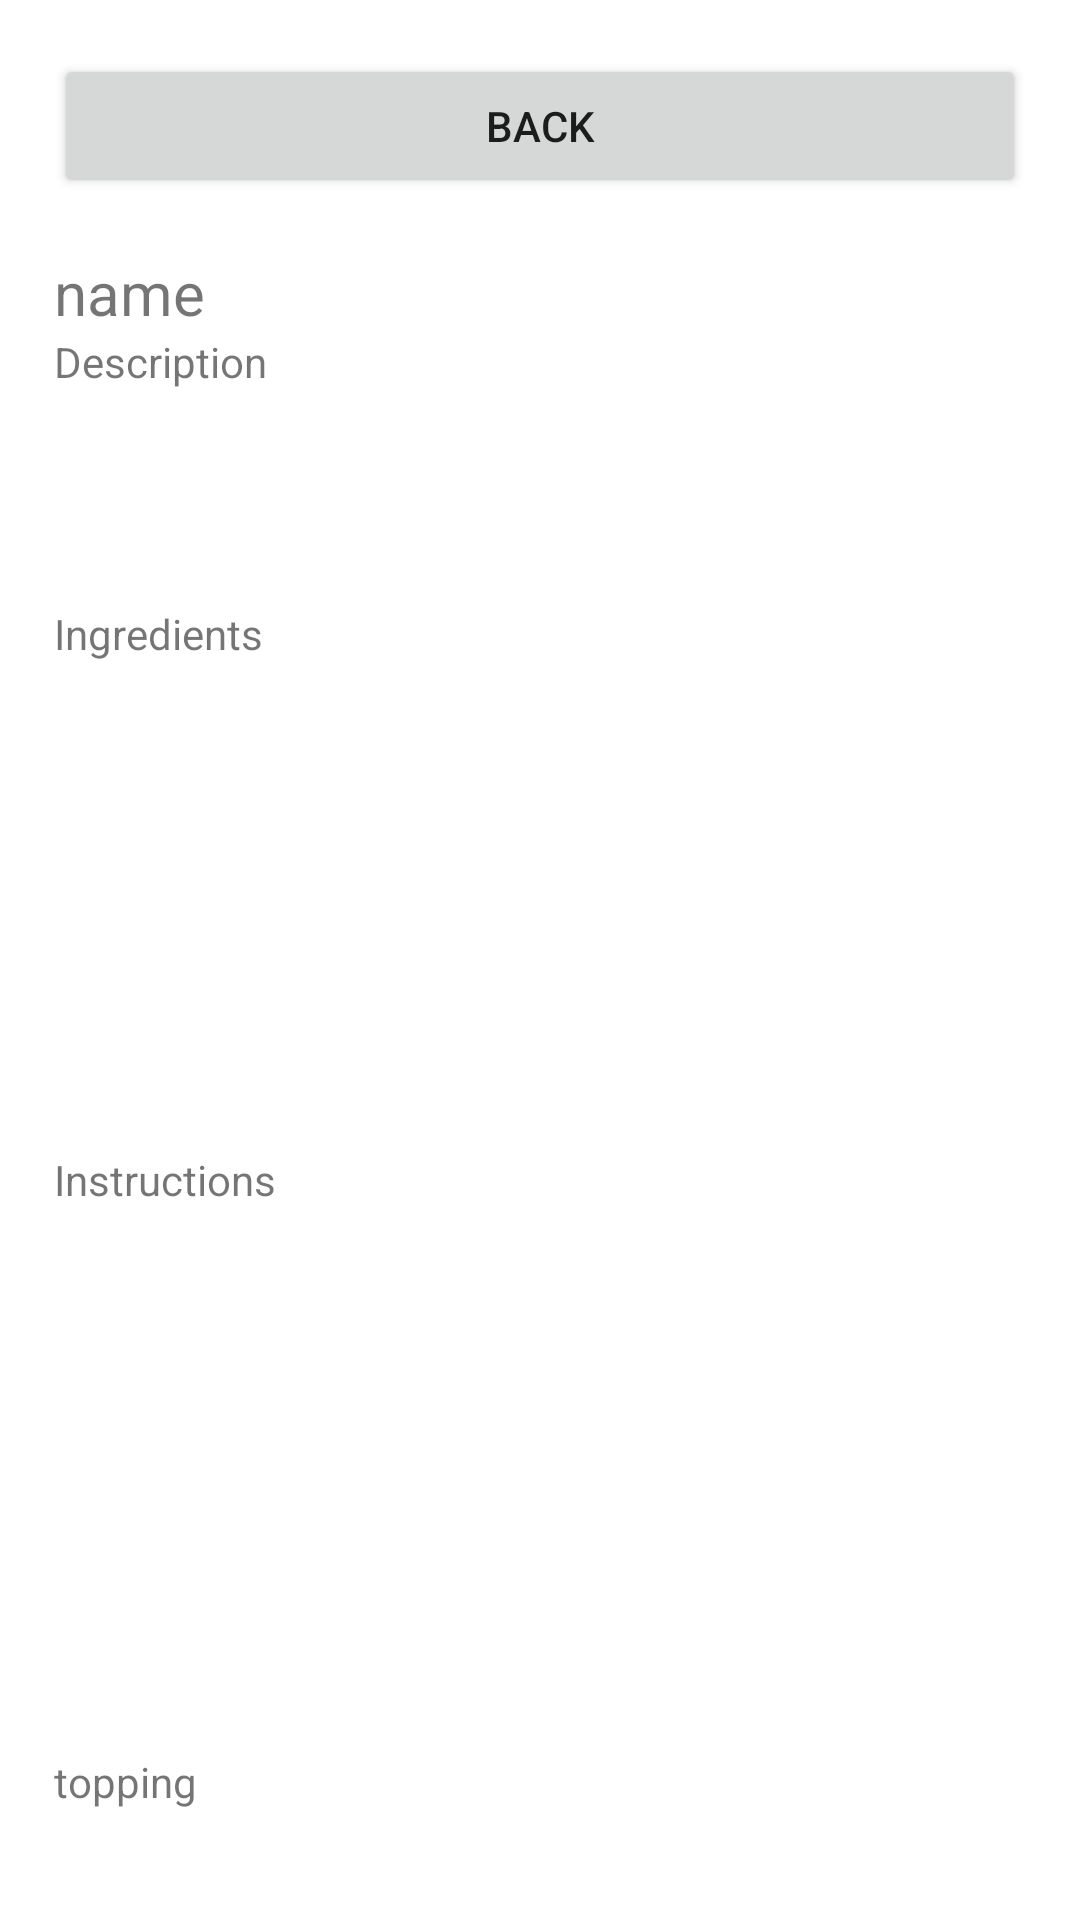

The Android layout XML behind this screen, and the referenced resources:
<!-- AndroidManifest.xml: application theme Theme.NoasApplication -->
<!-- res/layout/activity_recipe_page.xml -->
<?xml version="1.0" encoding="utf-8"?>
<LinearLayout xmlns:android="http://schemas.android.com/apk/res/android"
    xmlns:app="http://schemas.android.com/apk/res-auto"
    xmlns:tools="http://schemas.android.com/tools"
    android:layout_width="match_parent"
    android:layout_height="match_parent"
    tools:context="com.example.noasApp.RecipePage">

    <Space
        android:layout_width="0px"
        android:layout_height="match_parent"
        android:layout_weight="5" />

    <LinearLayout
        android:layout_width="0px"
        android:layout_height="match_parent"
        android:layout_weight="90"
        android:orientation="vertical">

        <Space
            android:layout_width="match_parent"
            android:layout_height="0px"
            android:layout_weight="0.5" />

        <Button
            android:id="@+id/back"
            android:layout_width="match_parent"
            android:layout_height="wrap_content"
            android:onClick="back"
            android:text="back" />

        <Space
            android:layout_width="match_parent"
            android:layout_height="0px"
            android:layout_weight="0.5" />

        <TextView
            android:id="@+id/name_recpg"
            android:layout_width="match_parent"
            android:layout_height="wrap_content"
            android:text="name"
            android:textSize="20sp" />

        <TextView
            android:id="@+id/description_recpg"
            android:layout_width="match_parent"
            android:layout_height="0px"
            android:layout_weight="2"
            android:text="Description" />

        <Space
            android:layout_width="match_parent"
            android:layout_height="0px"
            android:layout_weight="0.5" />

        <TextView
            android:id="@+id/ingredients_recpg"
            android:layout_width="match_parent"
            android:layout_height="0px"
            android:layout_weight="5"
            android:text="Ingredients" />

        <TextView
            android:id="@+id/instructions_recpg"
            android:layout_width="match_parent"
            android:layout_height="0px"
            android:layout_weight="5"
            android:text="Instructions" />

        <Space
            android:layout_width="match_parent"
            android:layout_height="0px"
            android:layout_weight="0.5" />

        <TextView
            android:id="@+id/topping_recpg"
            android:layout_width="match_parent"
            android:layout_height="wrap_content"
            android:text="topping" />

        <Space
            android:layout_width="match_parent"
            android:layout_height="0px"
            android:layout_weight="1" />
    </LinearLayout>

    <Space
        android:layout_width="0px"
        android:layout_height="match_parent"
        android:layout_weight="5" />

</LinearLayout>
<!-- resources referenced by this layout -->
<resources>
  <style name="Theme.NoasApplication" parent="Theme.MaterialComponents.DayNight.DarkActionBar">
          
          <item name="colorPrimary">@color/purple_500</item>
          <item name="colorPrimaryVariant">@color/purple_700</item>
          <item name="colorOnPrimary">@color/white</item>
          
          <item name="colorSecondary">@color/teal_200</item>
          <item name="colorSecondaryVariant">@color/teal_700</item>
          <item name="colorOnSecondary">@color/black</item>
          
          <item name="android:statusBarColor" tools:targetApi="l">?attr/colorPrimaryVariant</item>
          
      </style>
  <!-- not gathered from this repository: default colours our renderer supplied (Android Studio template values) -->
  <color name="purple_500">#FF6200EE</color>
  <color name="purple_700">#FF3700B3</color>
  <color name="teal_200">#FF03DAC5</color>
  <color name="teal_700">#FF018786</color>
  <color name="black">#FF000000</color>
  <color name="white">#FFFFFFFF</color>
</resources>
